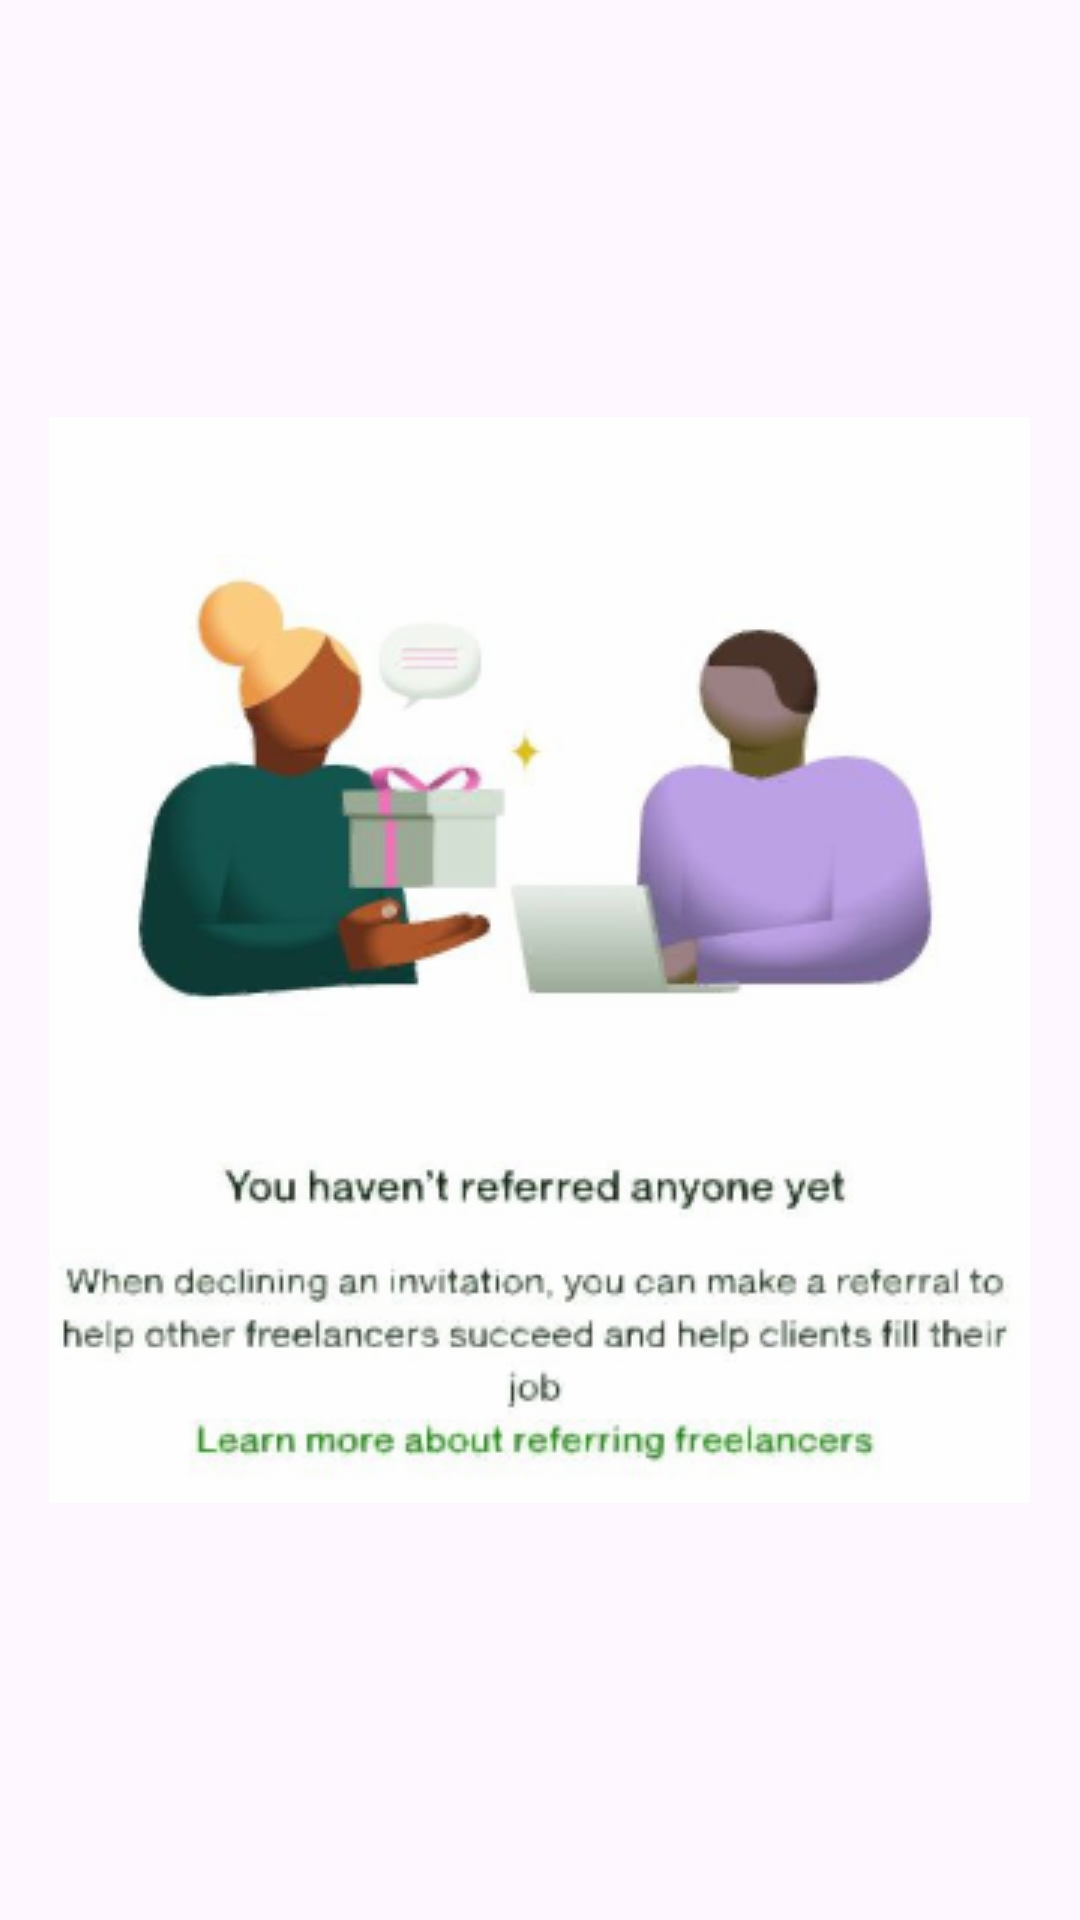

Produce the Android XML layout that renders to this screen, including the resource entries it uses.
<!-- AndroidManifest.xml: application theme Theme.Linkedin -->
<!-- res/layout/fragment_referrals_proposals.xml -->
<?xml version="1.0" encoding="utf-8"?>
<LinearLayout xmlns:android="http://schemas.android.com/apk/res/android"
    xmlns:tools="http://schemas.android.com/tools"
    android:layout_width="match_parent"
    android:layout_height="match_parent"
    tools:context=".UI.Fragments.ReferralsProposals"
    android:gravity="center">
    <ImageView
        android:layout_width="wrap_content"
        android:layout_height="wrap_content"
        android:src="@drawable/pic_referrals"
        android:scaleType="centerCrop"/>
</LinearLayout>
<!-- resources referenced by this layout -->
<resources>
  <!-- drawable pic_referrals: png bitmap (drawable, 88434 bytes) -->
  <style name="Theme.Linkedin" parent="Base.Theme.Linkedin" />
  <style name="Base.Theme.Linkedin" parent="Theme.Material3.DayNight.NoActionBar">
          
          
      </style>
</resources>
